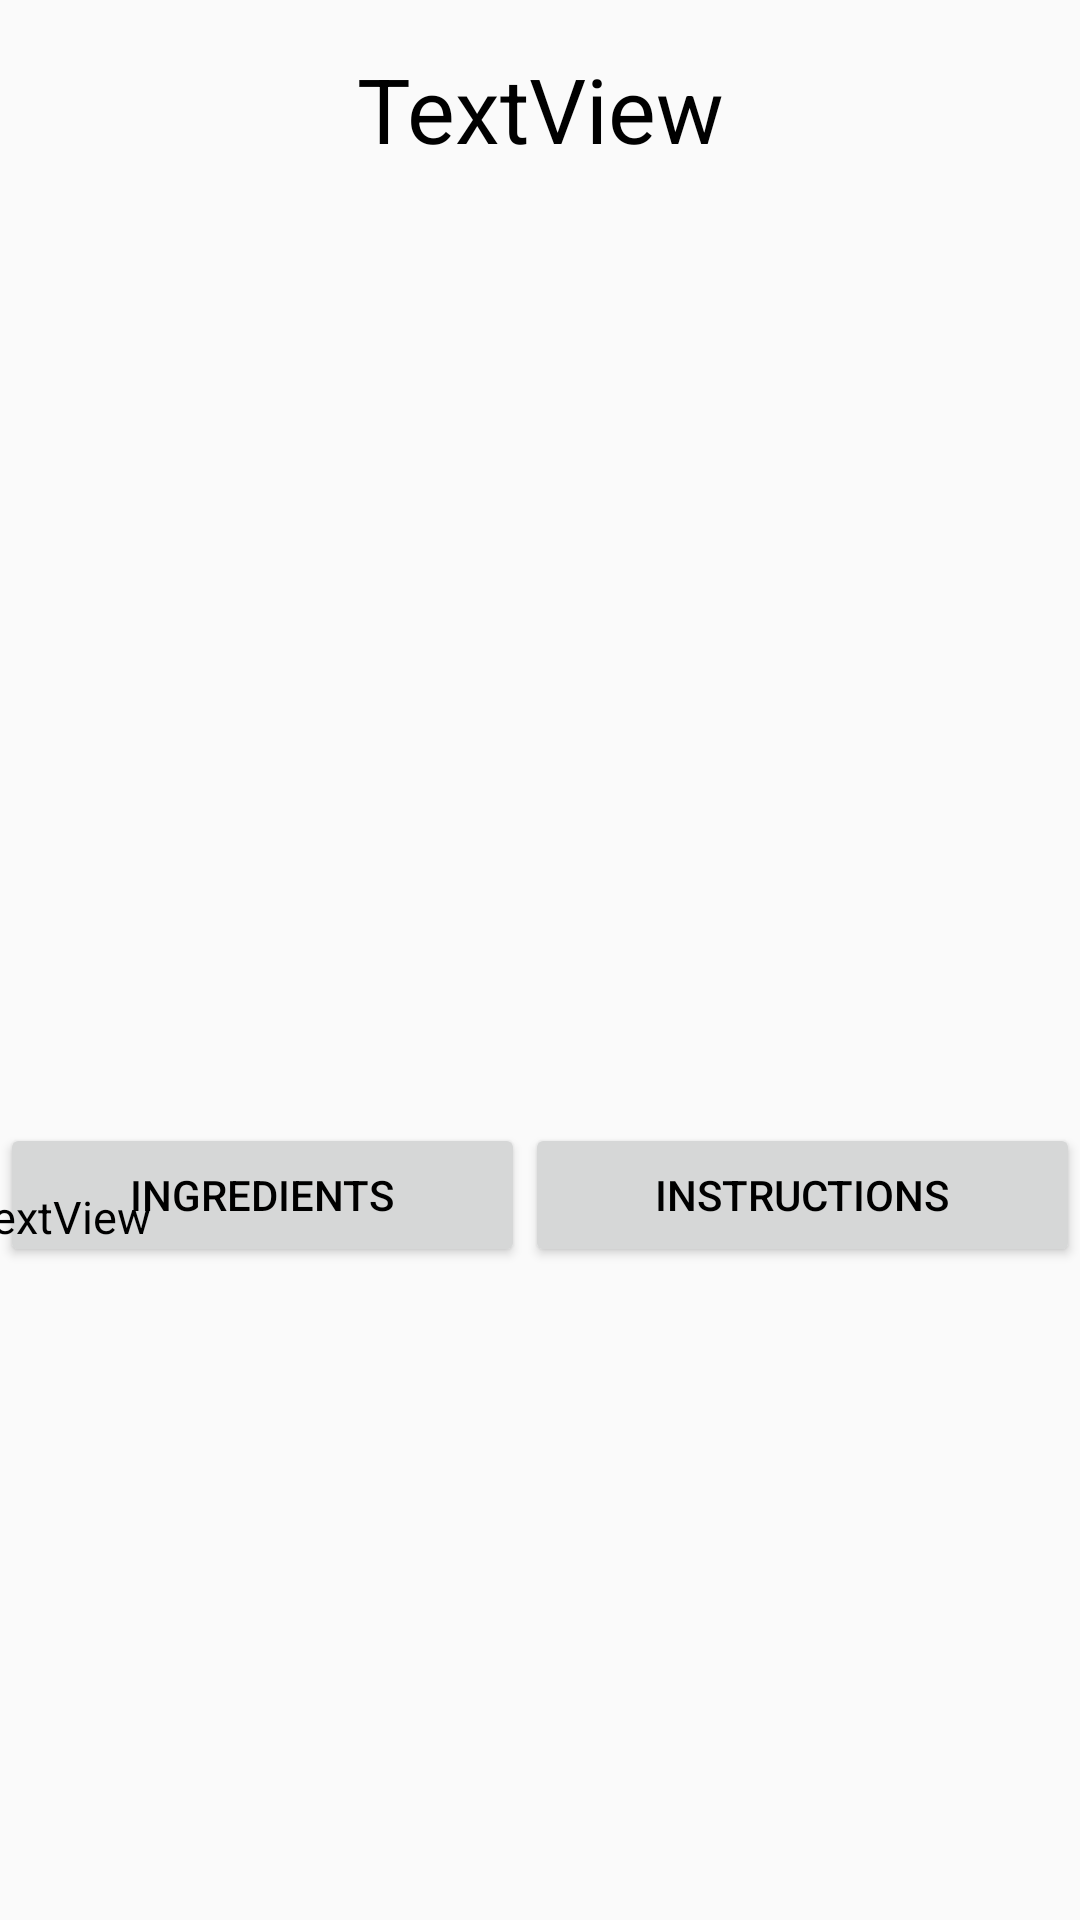

The Android layout XML behind this screen, and the referenced resources:
<!-- AndroidManifest.xml: application theme AppTheme -->
<!-- res/layout/activity_drink_display.xml -->
<?xml version="1.0" encoding="utf-8"?>
<androidx.constraintlayout.widget.ConstraintLayout xmlns:android="http://schemas.android.com/apk/res/android"
    xmlns:app="http://schemas.android.com/apk/res-auto"
    xmlns:tools="http://schemas.android.com/tools"
    android:layout_width="match_parent"
    android:layout_height="match_parent"
    tools:context=".DrinkDisplayActivity">

    <TextView
        android:id="@+id/name_of_drink"
        android:layout_width="match_parent"
        android:layout_height="wrap_content"
        android:layout_marginTop="16dp"
        android:text="TextView"
        android:textAlignment="center"
        android:textColor="@android:color/black"
        android:textSize="30sp"
        app:layout_constraintEnd_toEndOf="parent"
        app:layout_constraintStart_toStartOf="parent"
        app:layout_constraintTop_toTopOf="parent" />

    <ImageView
        android:id="@+id/drink_picture_holder"
        android:layout_width="296dp"
        android:layout_height="312dp"
        android:layout_marginStart="57dp"
        android:layout_marginTop="1dp"
        android:layout_marginEnd="58dp"
        android:contentDescription="Drink Image"
        app:layout_constraintEnd_toEndOf="parent"
        app:layout_constraintStart_toStartOf="parent"
        app:layout_constraintTop_toBottomOf="@+id/name_of_drink"
        app:srcCompat="@mipmap/ic_launcher" />

    <LinearLayout
        android:id="@+id/linearLayout"
        android:layout_width="match_parent"
        android:layout_height="wrap_content"
        android:layout_marginTop="5dp"
        android:orientation="horizontal"
        app:layout_constraintEnd_toEndOf="parent"
        app:layout_constraintStart_toStartOf="parent"
        app:layout_constraintTop_toBottomOf="@+id/drink_picture_holder">

        <Button
            android:id="@+id/ingredient_button"
            android:layout_width="wrap_content"
            android:layout_height="wrap_content"
            android:layout_weight="1"
            android:text="Ingredients"
            android:textColor="@android:color/black" />

        <Button
            android:id="@+id/instructions_button"
            android:layout_width="wrap_content"
            android:layout_height="wrap_content"
            android:layout_weight="1"
            android:text="Instructions"
            android:textColor="@android:color/black" />
    </LinearLayout>

    <TextView
        android:id="@+id/ingredient_or_instruction_text"
        android:layout_width="381dp"
        android:layout_height="274dp"
        android:layout_marginStart="14dp"
        android:layout_marginTop="18dp"
        android:layout_marginEnd="16dp"
        android:layout_marginBottom="16dp"
        android:text="TextView"
        android:textColor="@android:color/black"
        android:textSize="15sp"
        app:layout_constraintBottom_toBottomOf="parent"
        app:layout_constraintEnd_toEndOf="parent"
        app:layout_constraintStart_toStartOf="parent"
        app:layout_constraintTop_toBottomOf="@+id/linearLayout" />

</androidx.constraintlayout.widget.ConstraintLayout>
<!-- resources referenced by this layout -->
<resources>
  <style name="AppTheme" parent="Theme.AppCompat.Light.DarkActionBar">
          
          <item name="windowActionBar">false</item>
          <item name="windowNoTitle">true</item>
          <item name="android:windowFullscreen">false</item>
      </style>
</resources>
